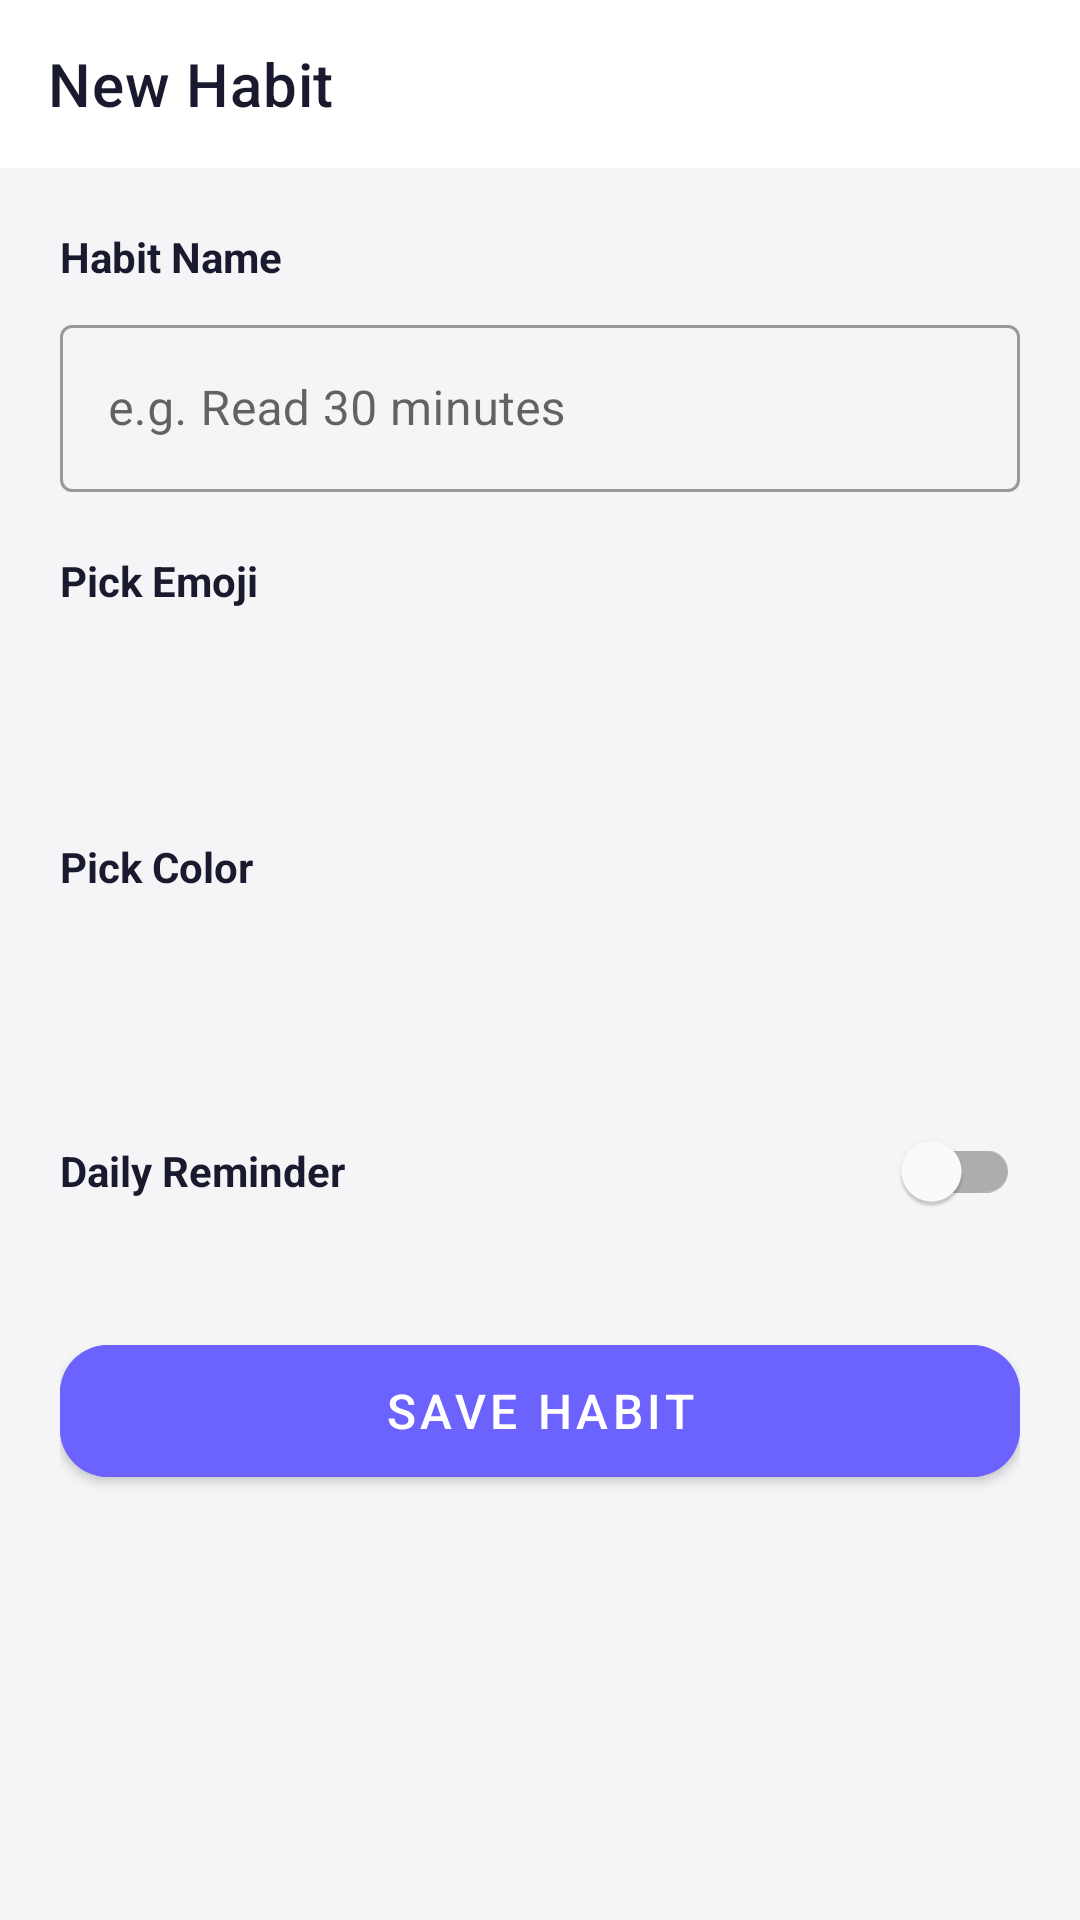

Here is an Android app screen rendered from its layout file. Give the layout XML and the strings, colors and styles it references.
<!-- AndroidManifest.xml: application theme Theme.StreakUp -->
<!-- res/layout/activity_add_habit.xml -->
<?xml version="1.0" encoding="utf-8"?>
<LinearLayout
    xmlns:android="http://schemas.android.com/apk/res/android"
    xmlns:app="http://schemas.android.com/apk/res-auto"
    android:layout_width="match_parent"
    android:layout_height="match_parent"
    android:orientation="vertical"
    android:background="@color/background">

    <com.google.android.material.appbar.MaterialToolbar
        android:id="@+id/toolbar"
        android:layout_width="match_parent"
        android:layout_height="?attr/actionBarSize"
        android:background="@color/surface"
        app:title="New Habit"
        app:titleTextColor="@color/text_primary" />

    <ScrollView
        android:layout_width="match_parent"
        android:layout_height="0dp"
        android:layout_weight="1">

        <LinearLayout
            android:layout_width="match_parent"
            android:layout_height="wrap_content"
            android:orientation="vertical"
            android:padding="20dp">

            
            <TextView
                android:layout_width="wrap_content"
                android:layout_height="wrap_content"
                android:text="Habit Name"
                android:textSize="14sp"
                android:textStyle="bold"
                android:textColor="@color/text_primary" />

            <com.google.android.material.textfield.TextInputLayout
                android:layout_width="match_parent"
                android:layout_height="wrap_content"
                android:layout_marginTop="8dp"
                style="@style/Widget.MaterialComponents.TextInputLayout.OutlinedBox">

                <com.google.android.material.textfield.TextInputEditText
                    android:id="@+id/et_habit_name"
                    android:layout_width="match_parent"
                    android:layout_height="wrap_content"
                    android:hint="e.g. Read 30 minutes"
                    android:inputType="textCapSentences"
                    android:maxLines="1" />
            </com.google.android.material.textfield.TextInputLayout>

            
            <TextView
                android:layout_width="wrap_content"
                android:layout_height="wrap_content"
                android:text="Pick Emoji"
                android:textSize="14sp"
                android:textStyle="bold"
                android:textColor="@color/text_primary"
                android:layout_marginTop="20dp" />

            <LinearLayout
                android:layout_width="match_parent"
                android:layout_height="wrap_content"
                android:orientation="horizontal"
                android:gravity="center_vertical"
                android:layout_marginTop="8dp">

                <TextView
                    android:id="@+id/tv_selected_emoji"
                    android:layout_width="wrap_content"
                    android:layout_height="wrap_content"
                    android:textSize="36sp"
                    android:layout_marginEnd="16dp" />

                <GridView
                    android:id="@+id/emoji_grid"
                    android:layout_width="0dp"
                    android:layout_height="wrap_content"
                    android:layout_weight="1"
                    android:numColumns="8"
                    android:horizontalSpacing="4dp"
                    android:verticalSpacing="4dp"
                    android:stretchMode="columnWidth" />
            </LinearLayout>

            
            <TextView
                android:layout_width="wrap_content"
                android:layout_height="wrap_content"
                android:text="Pick Color"
                android:textSize="14sp"
                android:textStyle="bold"
                android:textColor="@color/text_primary"
                android:layout_marginTop="20dp" />

            <LinearLayout
                android:layout_width="match_parent"
                android:layout_height="wrap_content"
                android:orientation="horizontal"
                android:gravity="center_vertical"
                android:layout_marginTop="8dp">

                <View
                    android:id="@+id/view_color_preview"
                    android:layout_width="36dp"
                    android:layout_height="36dp"
                    android:layout_marginEnd="16dp"
                    android:background="@drawable/circle_shape" />

                <GridView
                    android:id="@+id/color_grid"
                    android:layout_width="0dp"
                    android:layout_height="wrap_content"
                    android:layout_weight="1"
                    android:numColumns="8"
                    android:horizontalSpacing="6dp"
                    android:verticalSpacing="6dp"
                    android:stretchMode="columnWidth" />
            </LinearLayout>

            
            <LinearLayout
                android:layout_width="match_parent"
                android:layout_height="wrap_content"
                android:orientation="horizontal"
                android:gravity="center_vertical"
                android:layout_marginTop="24dp">

                <TextView
                    android:layout_width="0dp"
                    android:layout_height="wrap_content"
                    android:layout_weight="1"
                    android:text="Daily Reminder"
                    android:textSize="14sp"
                    android:textStyle="bold"
                    android:textColor="@color/text_primary" />

                <com.google.android.material.switchmaterial.SwitchMaterial
                    android:id="@+id/switch_reminder"
                    android:layout_width="wrap_content"
                    android:layout_height="wrap_content" />
            </LinearLayout>

            <TimePicker
                android:id="@+id/time_picker"
                android:layout_width="wrap_content"
                android:layout_height="wrap_content"
                android:layout_gravity="center_horizontal"
                android:timePickerMode="spinner"
                android:visibility="gone"
                android:layout_marginTop="8dp" />

            
            <com.google.android.material.button.MaterialButton
                android:id="@+id/btn_save"
                android:layout_width="match_parent"
                android:layout_height="56dp"
                android:text="Save Habit"
                android:textSize="16sp"
                android:layout_marginTop="28dp"
                android:backgroundTint="@color/accent"
                app:cornerRadius="16dp" />

        </LinearLayout>
    </ScrollView>
</LinearLayout>
<!-- resources referenced by this layout -->
<resources>
  <color name="accent">#6C63FF</color>
  <color name="background">#F5F5F8</color>
  <color name="surface">#FFFFFF</color>
  <color name="text_primary">#1A1A2E</color>
  <style name="Theme.StreakUp" parent="Theme.MaterialComponents.Light.NoActionBar">
          <item name="colorPrimary">@color/accent</item>
          <item name="colorPrimaryDark">@color/accent_dark</item>
          <item name="colorAccent">@color/accent</item>
          <item name="android:windowBackground">@color/background</item>
          <item name="android:statusBarColor">@color/accent</item>
      </style>
  <color name="accent_dark">#4A42CC</color>
</resources>
